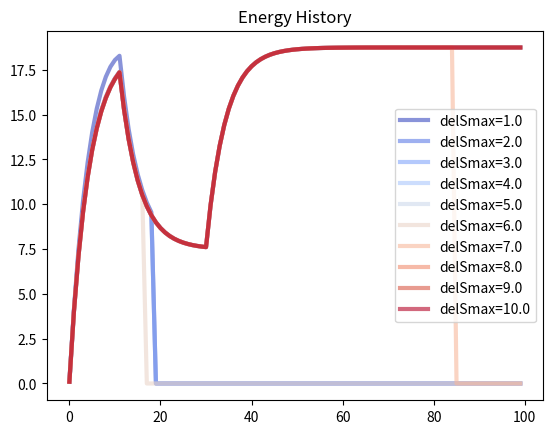
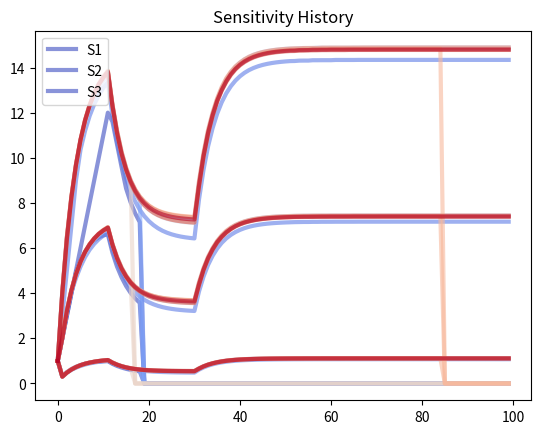
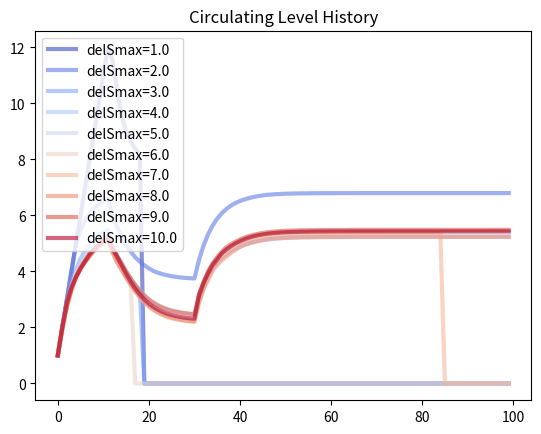
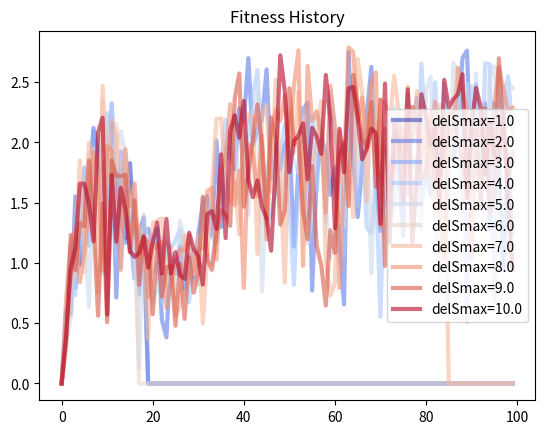
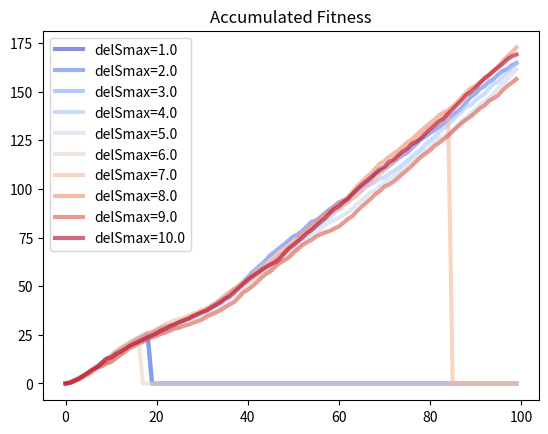

These figures' Python source, in order:
import matplotlib.pyplot as plt
import numpy as np
from scipy.optimize import minimize
from scipy.stats import beta as beta_dist
import matplotlib.cm as cm

def hormoneModel():
    numberOflines = 10 #number of lines to plot
    alphaParam = 0.6 #alpha parameter for line plot
    # Define constants
    gamma = np.array([.1, 2, .3])
    G = 0.1
    Xmin = 1
    delSmax = np.linspace(1, 10, numberOflines)
    delCmax = 1
    tau = 5
    K = 1
    alpha = 4
    beta = 2
    mu = 0.01
    z = np.array([.2, .3, .3])
    
    # Define simulation parameters
    N = 100
    
    # Create a colormap
    colormap = cm.coolwarm(np.linspace(0, 1, numberOflines))
    
    # Initialize plots
    plt.figure(1)
    plt.title('Energy History')
    
    plt.figure(2)
    plt.title('Sensitivity History')
    
    plt.figure(3)
    plt.title('Circulating Level History')
    
    plt.figure(4)
    plt.title('Fitness History')
    
    plt.figure(5)
    plt.title('Accumulated Fitness')
    
    for j in range(numberOflines):
        # States being tracked
        Xhist = np.zeros(N)
        Shist = np.zeros((3, N))
        Chist = np.zeros(N)
        Whist = np.zeros(N)
        Wcuml = np.zeros(N)
        
        # Populate with initial conditions
        Xhist[0] = 0.1
        Shist[:, 0] = [1, 1, 1]
        Chist[0] = 1
        Whist[0] = 0
        alive = True
        i = 0
        while alive and i < N - 1:
            # Find beta for this timestep
            beta_t = beta_dist.rvs(alpha, beta)
            # Define food availability
            if 10 < i < 30:
                F_t = 0.4
            else:
                F_t = 1
            E_t = tau * F_t

            X_t1, S_t1, C_t1, W_t1 = forwardModel(Xhist[i], beta_t, z, Shist[:, i], Chist[i], K, E_t, gamma, delCmax, delSmax[j], Xmin, G)
            Xhist[i + 1] = X_t1
            Shist[:, i + 1] = S_t1
            Chist[i + 1] = C_t1
            Whist[i + 1] = W_t1

            if np.random.rand() < mu or X_t1 < 0:
                alive = False
            Wcuml[i + 1] = Wcuml[i] + W_t1

            i += 1

        # Add data to plots with color based on colormap
        color = colormap[j]
        
        plt.figure(1)
        plt.plot(range(N), Xhist, label=f'delSmax={delSmax[j]:.1f}', color=color,linewidth=3,alpha=alphaParam)
        
        plt.figure(2)
        plt.plot(range(N), Shist[0, :], color=color, alpha=alphaParam,linewidth=3)
        plt.plot(range(N), Shist[1, :], color=color, alpha=alphaParam,linewidth=3)
        plt.plot(range(N), Shist[2, :], color=color, alpha=alphaParam,linewidth=3)
        
        plt.figure(3)
        plt.plot(range(N), Chist, label=f'delSmax={delSmax[j]:.1f}', color=color,linewidth=3,alpha=alphaParam)
        
        plt.figure(4)
        plt.plot(range(N), Whist, label=f'delSmax={delSmax[j]:.1f}', color=color,linewidth=3,alpha=alphaParam)
        
        plt.figure(5)
        plt.plot(range(N), Wcuml, label=f'delSmax={delSmax[j]:.1f}', color=color,linewidth=3,alpha=alphaParam)
    
    # Show plots with legends
    plt.figure(1)
    plt.legend()
    
    plt.figure(2)
    plt.legend(['S1', 'S2', 'S3'])
    
    plt.figure(3)
    plt.legend()
    
    plt.figure(4)
    plt.legend()
    
    plt.figure(5)
    plt.legend()
    
    plt.show()

def forwardModel(X_t, beta_t, z_t, S_t, C_t, K, E_t1, gamma_t, delCmax, delSmax, Xmin, G):
    def fitness(delCS):
        return fitnessFunc(beta_t, z_t, S_t, C_t, K, X_t, E_t1, gamma_t, delCS, Xmin, G)
    
    bounds = [(-delSmax, delSmax), (-delSmax, delSmax), (-delSmax, delSmax), (-delCmax, delCmax)]
    result = minimize(fitness, [0, 0, 0, 0], bounds=bounds) 
    delMaxCS = result.x 
    
    V_t = np.zeros_like(S_t)
    V_t[0] = (S_t[0] + delMaxCS[0]) * (C_t + delMaxCS[3]) / (K + (C_t + delMaxCS[3]))
    V_t[1] = (S_t[1] + delMaxCS[1]) * (C_t + delMaxCS[3]) / (K + (C_t + delMaxCS[3]))
    V_t[2] = (S_t[2] + delMaxCS[2]) * (C_t + delMaxCS[3]) / (K + (C_t + delMaxCS[3]))
    
    X_t1 = X_t + E_t1 - np.dot(gamma_t, V_t)
    W_t1 = beta_t * np.prod(V_t ** z_t)
    
    S_t1 = S_t + delMaxCS[:3]
    C_t1 = C_t + delMaxCS[3]
    
    return X_t1, S_t1, C_t1, W_t1

def fitnessFunc(beta, z, S, C, K, X_t, E_t1, gamma, delCS, Xmin, G):
    V = np.zeros_like(S)
    
    V[0] = (S[0] + delCS[0]) * (C + delCS[3]) / (K + (C + delCS[3]))
    V[1] = (S[1] + delCS[1]) * (C + delCS[3]) / (K + (C + delCS[3]))
    V[2] = (S[2] + delCS[2]) * (C + delCS[3]) / (K + (C + delCS[3]))
    
    V = np.maximum(V, 0)
    
    W_t1 = beta * np.prod(V ** z)
    
    X_t1 = X_t + E_t1 - np.dot(gamma, V)
    
    if X_t1 < Xmin or np.any(V < G):
        W_t1 = 0
    
    return -(W_t1 ** 1) * (X_t1 ** 3)

# Run the model
hormoneModel()
